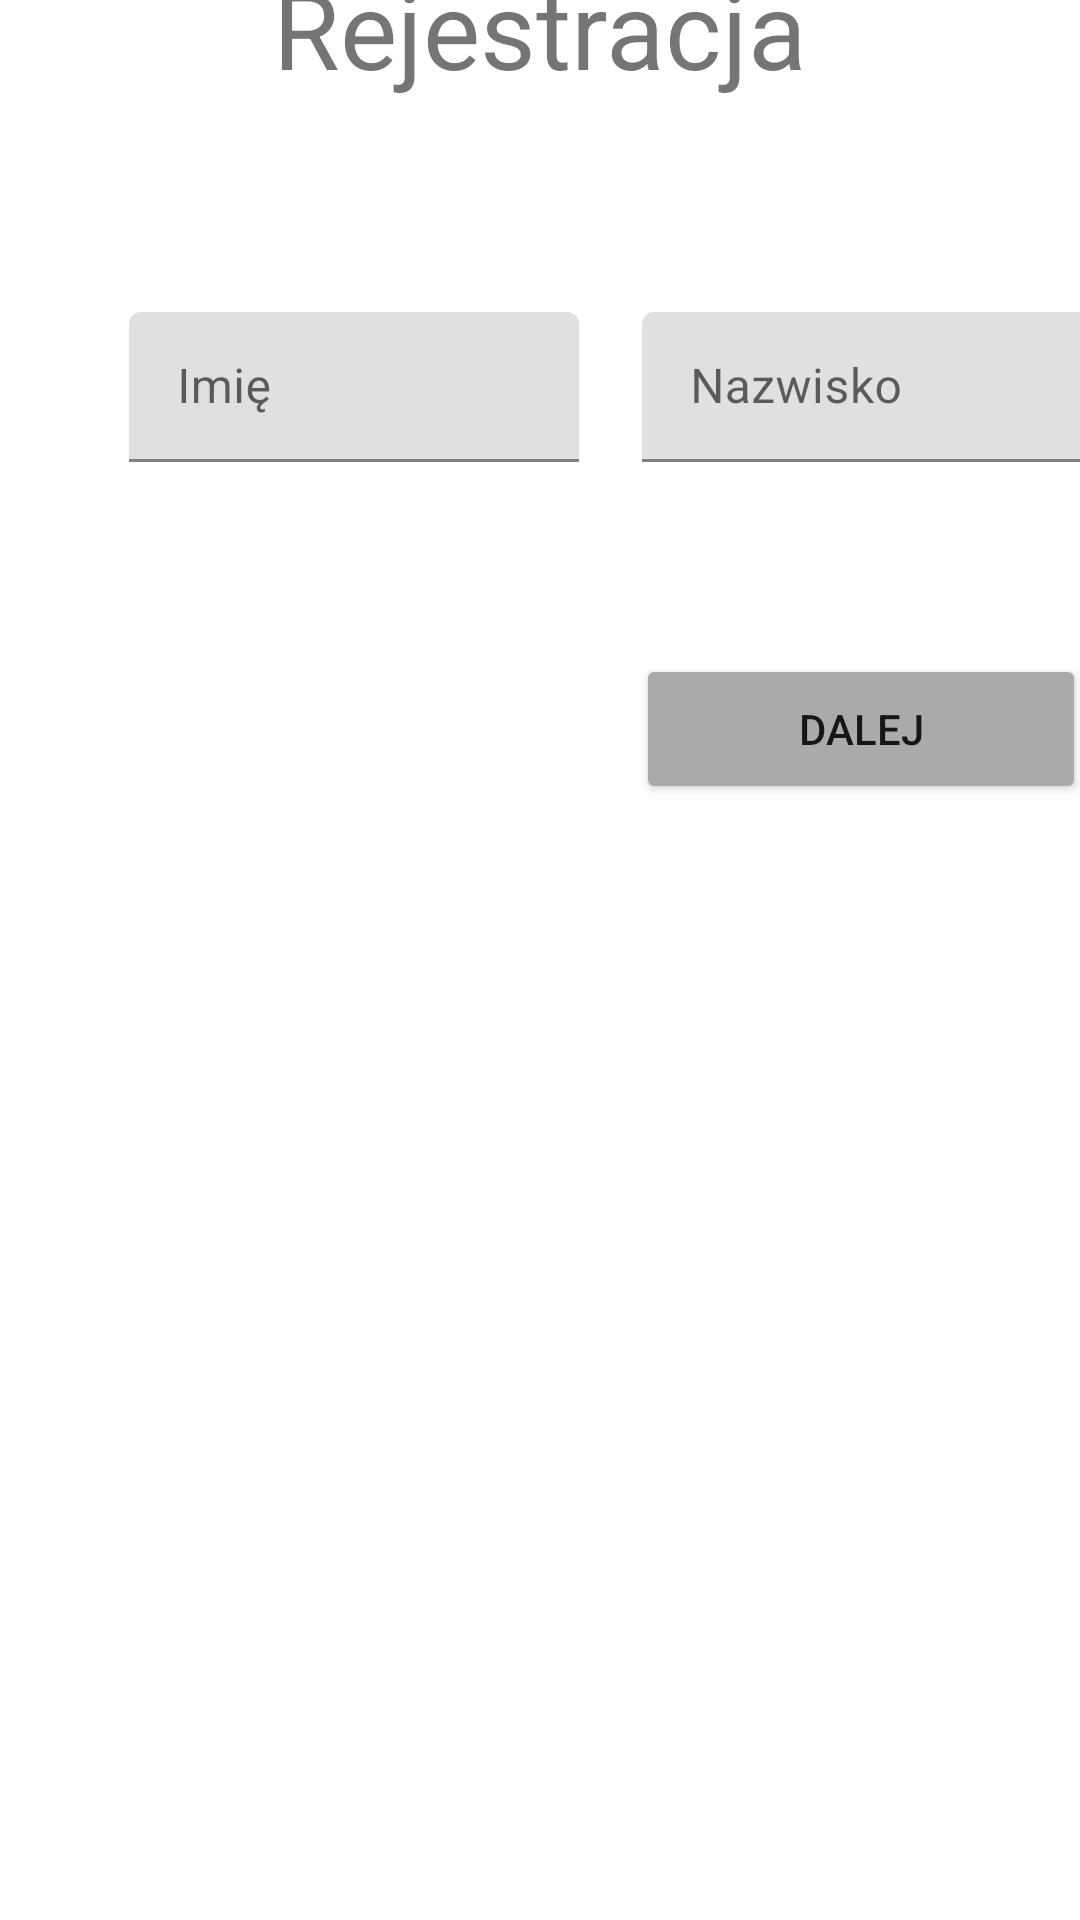

The Android layout XML behind this screen, and the referenced resources:
<!-- AndroidManifest.xml: application theme Theme.CruiseManagerApp -->
<!-- res/layout/registration_personal_info_fragment.xml -->
<?xml version="1.0" encoding="utf-8"?>
<layout xmlns:android="http://schemas.android.com/apk/res/android"
    xmlns:app="http://schemas.android.com/apk/res-auto"
    xmlns:tools="http://schemas.android.com/tools"
    >

    <data class="CruiseOverviewFragmentBinding">

    </data>

    <androidx.constraintlayout.widget.ConstraintLayout
        android:id="@+id/registration_personal_info_base"
        android:layout_width="match_parent"
        android:layout_height="match_parent"
        tools:context=".registration.CruiseOverviewFragment"
        android:focusableInTouchMode="true"
        android:clickable="true"
        android:focusable="true">


        <TextView
            android:id="@+id/registration_personal_info"
            android:layout_width="wrap_content"
            android:layout_height="wrap_content"
            android:layout_marginBottom="607dp"
            android:text="@string/registration_info"
            android:textSize="36sp"
            app:layout_constraintBottom_toBottomOf="parent"
            app:layout_constraintEnd_toEndOf="parent"
            app:layout_constraintStart_toStartOf="parent" />

        <com.google.android.material.textfield.TextInputLayout
            android:id="@+id/registration_name_input"
            android:layout_width="150dp"
            android:layout_height="50dp"
            android:layout_marginStart="43dp"
            android:layout_marginBottom="486dp"
            app:layout_constraintBottom_toBottomOf="parent"
            app:layout_constraintStart_toStartOf="parent">

            <com.google.android.material.textfield.TextInputEditText
                android:id="@+id/registration_name_input_field"
                android:layout_width="match_parent"
                android:layout_height="match_parent"
                android:hint="@string/registration_name" />
        </com.google.android.material.textfield.TextInputLayout>

        <com.google.android.material.textfield.TextInputLayout
            android:id="@+id/registration_surname_input"
            android:layout_width="150dp"
            android:layout_height="50dp"
            android:layout_marginStart="21dp"
            android:layout_marginBottom="486dp"
            app:layout_constraintBottom_toBottomOf="parent"
            app:layout_constraintStart_toEndOf="@+id/registration_name_input">

            <com.google.android.material.textfield.TextInputEditText
                android:id="@+id/registration_surname_input_field"
                android:layout_width="match_parent"
                android:layout_height="match_parent"
                android:hint="@string/registration_surname" />
        </com.google.android.material.textfield.TextInputLayout>

        <Button
            android:id="@+id/continue_registration_button"
            android:layout_width="150dp"
            android:layout_height="50dp"
            android:layout_marginStart="212dp"
            android:layout_marginBottom="372dp"
            android:text="@string/continue_button_writing"
            app:layout_constraintBottom_toBottomOf="parent"
            app:layout_constraintStart_toStartOf="parent"
            android:backgroundTint="@android:color/darker_gray"
            android:clickable="true"/>

    </androidx.constraintlayout.widget.ConstraintLayout>


</layout>
<!-- resources referenced by this layout -->
<resources>
  <string name="continue_button_writing">Dalej</string>
  <string name="registration_info">Rejestracja</string>
  <string name="registration_name">Imię</string>
  <string name="registration_surname">Nazwisko</string>
  <style name="Theme.CruiseManagerApp" parent="Theme.MaterialComponents.DayNight.DarkActionBar">
          
          <item name="colorPrimary">@color/purple_500</item>
          <item name="colorPrimaryVariant">@color/purple_700</item>
          <item name="colorOnPrimary">@color/white</item>
          
          <item name="colorSecondary">@color/teal_200</item>
          <item name="colorSecondaryVariant">@color/teal_700</item>
          <item name="colorOnSecondary">@color/black</item>
          
          <item name="android:statusBarColor" tools:targetApi="l">?attr/colorPrimaryVariant</item>
          
      </style>
  <!-- not gathered from this repository: default colours our renderer supplied (Android Studio template values) -->
  <color name="purple_500">#FF6200EE</color>
  <color name="purple_700">#FF3700B3</color>
  <color name="teal_200">#FF03DAC5</color>
  <color name="teal_700">#FF018786</color>
  <color name="black">#FF000000</color>
  <color name="white">#FFFFFFFF</color>
</resources>
